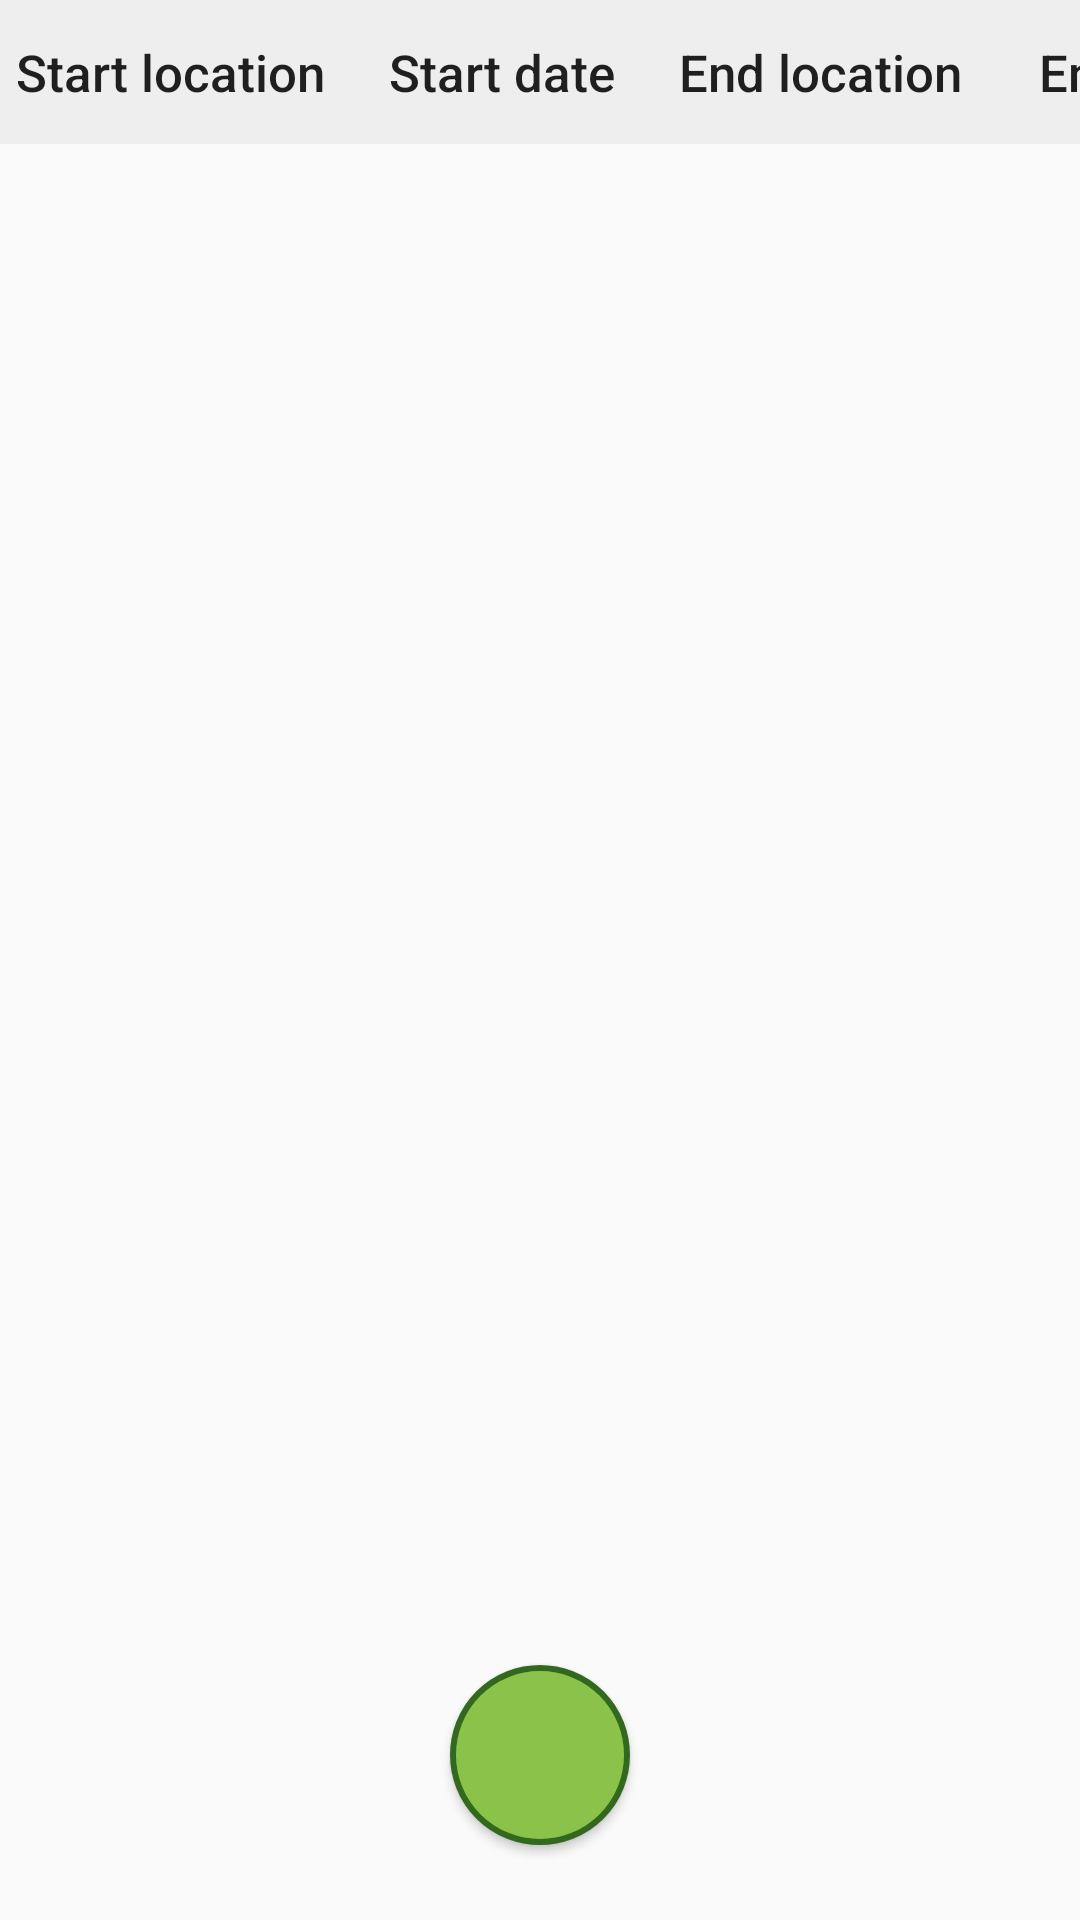

The Android layout XML behind this screen, and the referenced resources:
<!-- AndroidManifest.xml: application theme AppTheme -->
<!-- res/layout/activity_add_trip_data.xml -->
<RelativeLayout xmlns:android="http://schemas.android.com/apk/res/android"
    android:layout_width="match_parent"
    android:layout_height="match_parent"
    android:elevation="0dp"
    android:gravity="center_horizontal"
    android:orientation="vertical"
    android:padding="0dp">

    <HorizontalScrollView
            android:id="@+id/tabsHorizontalView"
        android:layout_width="match_parent"
        android:layout_height="wrap_content"
        android:layout_alignParentStart="true"
        android:scrollbars="none">

        <LinearLayout
            android:layout_width="wrap_content"
            android:layout_height="match_parent"
            android:background="@color/appBackground"
            android:orientation="horizontal">

            <Button
                android:id="@+id/gotoStartLocationScreenButton"
                style="@style/TabbedButton"
                android:text="@string/gotoStartLocationScreenButtonText" />

            <Button
                android:id="@+id/gotoStartDateTimeScreenButton"
                style="@style/TabbedButton"
                android:text="@string/gotoStartDateTimeScreenButtonText" />

            <Button
                android:id="@+id/gotoEndLocationScreenButton"
                style="@style/TabbedButton"
                android:text="@string/gotoEndLocationScreenButtonText" />

            <Button
                android:id="@+id/gotoEndDateTimeScreenButton"
                style="@style/TabbedButton"
                android:text="@string/gotoEndDateTimeScreenButtonText" />

            <Button
                android:id="@+id/gotoMeanOfTransportScreenButton"
                style="@style/TabbedButton"
                android:text="@string/gotoMeanOfTransportScreenButtonText" />

            <Button
                android:id="@+id/gotoWeatherScreenButton"
                style="@style/TabbedButton"
                android:text="@string/gotoWeatherScreenButtonText" />

            <Button
                android:id="@+id/gotoTrafficLevelScreenButton"
                style="@style/TabbedButton"
                android:text="@string/gotoTrafficLevelScreenButtonText" />

            <Button
                android:id="@+id/gotoEffortLevelScreenButton"
                style="@style/TabbedButton"
                android:text="@string/gotoEffortLevelScreenButtonText" />

            <Button
                android:id="@+id/gotoRushLevelScreenButton"
                style="@style/TabbedButton"
                android:text="@string/gotoRushLevelScreenButtonText" />

            <Button
                android:id="@+id/gotoSatisfactionLevelScreenButton"
                style="@style/TabbedButton"
                android:text="@string/gotoSatisfactionLevelScreenButtonText" />

        </LinearLayout>
    </HorizontalScrollView>

    <android.support.v4.view.ViewPager
        android:id="@+id/tripDataViewPager"
        android:layout_width="match_parent"
        android:layout_height="match_parent"
        android:layout_below="@+id/tabsHorizontalView" />

    <LinearLayout
        android:layout_width="wrap_content"
        android:layout_height="wrap_content"
        android:layout_alignParentBottom="true"
        android:layout_centerInParent="true"
        android:orientation="horizontal"
        android:paddingBottom="15dp">

        <Button
            android:id="@+id/gotoNextScreenButton"
            style="@style/RoundFloatingButton" />
    </LinearLayout>

</RelativeLayout>
<!-- resources referenced by this layout -->
<resources>
  <color name="appBackground">#EEEEEE</color>
  <string name="gotoEffortLevelScreenButtonText">Effort</string>
  <string name="gotoEndDateTimeScreenButtonText">End date</string>
  <string name="gotoEndLocationScreenButtonText">End location</string>
  <string name="gotoMeanOfTransportScreenButtonText">Mean of transport</string>
  <string name="gotoRushLevelScreenButtonText">Rush</string>
  <string name="gotoSatisfactionLevelScreenButtonText">Satisfaction</string>
  <string name="gotoStartDateTimeScreenButtonText">Start date</string>
  <string name="gotoStartLocationScreenButtonText">Start location</string>
  <string name="gotoTrafficLevelScreenButtonText">Traffic</string>
  <string name="gotoWeatherScreenButtonText">Weather</string>
  <style name="RoundFloatingButton">
          <item name="android:layout_width">60dp</item>
          <item name="android:layout_height">60dp</item>
          <item name="android:layout_margin">10dp</item>
          <item name="android:background">@drawable/floating_button_shape</item>
          <item name="android:elevation">10dp</item>
          <item name="android:fontFamily">sans-serif-light</item>
          <item name="android:gravity">center</item>
          <item name="android:textAllCaps">false</item>
          <item name="android:textColor">#FFFFFF</item>
          <item name="android:textStyle">bold</item>
          <item name="android:textSize">20dp</item>
      </style>
  <style name="TabbedButton">
          <item name="android:layout_width">wrap_content</item>
          <item name="android:layout_height">wrap_content</item>
          <item name="android:background">@color/appBackground</item>
          <item name="android:padding">5dp</item>
          <item name="android:layout_marginRight">10dp</item>
          <item name="android:textSize">17sp</item>
          <item name="android:textAllCaps">false</item>
          <item name="android:textStyle">normal</item>
          <item name="android:stateListAnimator">@null</item>
      </style>
  <style name="AppTheme" parent="Theme.AppCompat.Light.DarkActionBar">
          
          <item name="colorPrimary">@color/colorPrimary</item>
          <item name="colorPrimaryDark">@color/colorPrimaryDark</item>
          <item name="colorAccent">@color/colorAccent</item>
      </style>
  <!-- drawable floating_button_shape (drawable) -->
  <?xml version="1.0" encoding="utf-8"?>
  <selector xmlns:android="http://schemas.android.com/apk/res/android">
      <item android:state_pressed="false">
          <shape android:shape="oval">
              <solid android:color="@color/colorPrimary" />
              <stroke android:color="@color/colorPrimaryDark" android:width="2dp"/>
          </shape>
      </item>
  
      <item android:state_pressed="true">
          <shape android:shape="oval">
              <solid android:color="@color/colorPrimaryAccent" />
              <stroke android:color="@color/colorPrimaryDark" android:width="2dp"/>
          </shape>
      </item>
  </selector>
  <color name="colorPrimary">#8BC34A</color>
  <color name="colorPrimaryDark">#33691E</color>
  <color name="colorAccent">#CCFF90</color>
  <color name="colorPrimaryAccent">#7EB63C</color>
</resources>
